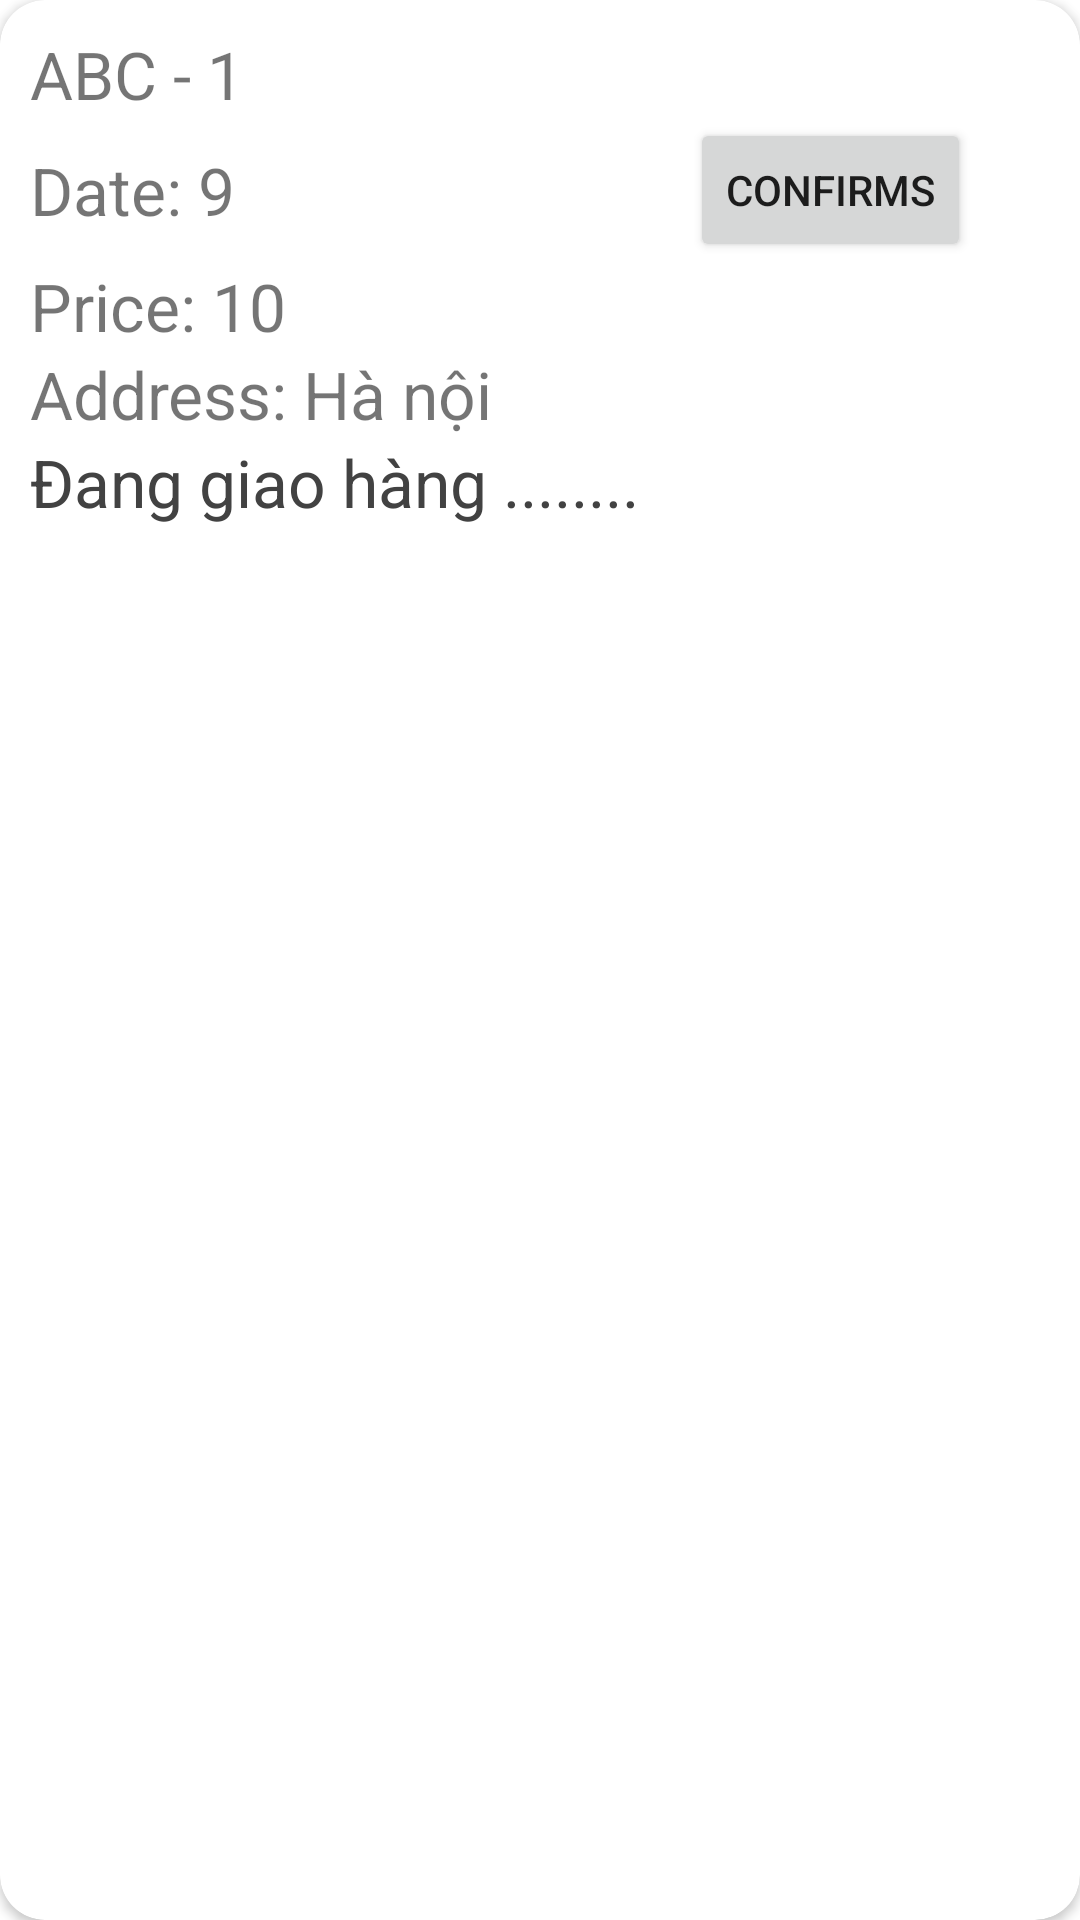

Produce the Android XML layout that renders to this screen, including the resource entries it uses.
<!-- AndroidManifest.xml: application theme Theme.OrderSqlite -->
<!-- res/layout/order_item.xml -->
<?xml version="1.0" encoding="utf-8"?>
<androidx.cardview.widget.CardView
    android:layout_width="match_parent"
    android:layout_height="wrap_content"
    xmlns:app="http://schemas.android.com/apk/res-auto"
    app:cardCornerRadius="15dp"
    app:contentPadding="10dp"
    android:layout_marginBottom="10dp"
    android:id="@+id/cardView"
    xmlns:android="http://schemas.android.com/apk/res/android">
    <LinearLayout
        android:orientation="vertical"
        android:layout_width="match_parent"
        android:layout_height="wrap_content">
        <TextView
            android:id="@+id/idName"
            android:textSize="22dp"
            android:text="ABC - 1"
            android:layout_width="match_parent"
            android:layout_height="wrap_content"/>
        <LinearLayout
            android:orientation="horizontal"
            android:layout_width="match_parent"
            android:layout_gravity="center"
            android:layout_height="wrap_content">
            <TextView
                android:id="@+id/date"
                android:layout_width="220dp"
                android:layout_height="wrap_content"
                android:text="Date: 9"
                android:layout_gravity="center"
                android:gravity="left"
                android:textSize="22dp" />
            <Button
                android:id="@+id/btnConfirm"
                android:layout_width="wrap_content"
                android:layout_height="wrap_content"
                android:text="Confirms"/>
        </LinearLayout>
        <TextView
            android:id="@+id/price"
            android:layout_width="match_parent"
            android:layout_height="wrap_content"
            android:text="Price: 10"
            android:textSize="22dp" />
        <TextView
            android:id="@+id/address"
            android:textSize="22dp"
            android:text="Address: Hà nội"
            android:layout_width="match_parent"
            android:layout_height="wrap_content"/>
        <TextView
            android:id="@+id/status"
            android:textSize="22dp"
            android:text="Đang giao hàng ........"
            android:textColor="@color/cardview_dark_background"
            android:layout_width="match_parent"
            android:layout_height="wrap_content"/>
    </LinearLayout>
</androidx.cardview.widget.CardView>
<!-- resources referenced by this layout -->
<resources>
  <style name="Theme.OrderSqlite" parent="Theme.MaterialComponents.DayNight.DarkActionBar">
          
          <item name="colorPrimary">@color/purple_500</item>
          <item name="colorPrimaryVariant">@color/purple_700</item>
          <item name="colorOnPrimary">@color/white</item>
          
          <item name="colorSecondary">@color/teal_200</item>
          <item name="colorSecondaryVariant">@color/teal_700</item>
          <item name="colorOnSecondary">@color/black</item>
          
          <item name="android:statusBarColor" tools:targetApi="l">?attr/colorPrimaryVariant</item>
          
      </style>
  <!-- not gathered from this repository: default colours our renderer supplied (Android Studio template values) -->
  <color name="purple_500">#FF6200EE</color>
  <color name="purple_700">#FF3700B3</color>
  <color name="teal_200">#FF03DAC5</color>
  <color name="teal_700">#FF018786</color>
  <color name="black">#FF000000</color>
  <color name="white">#FFFFFFFF</color>
</resources>
